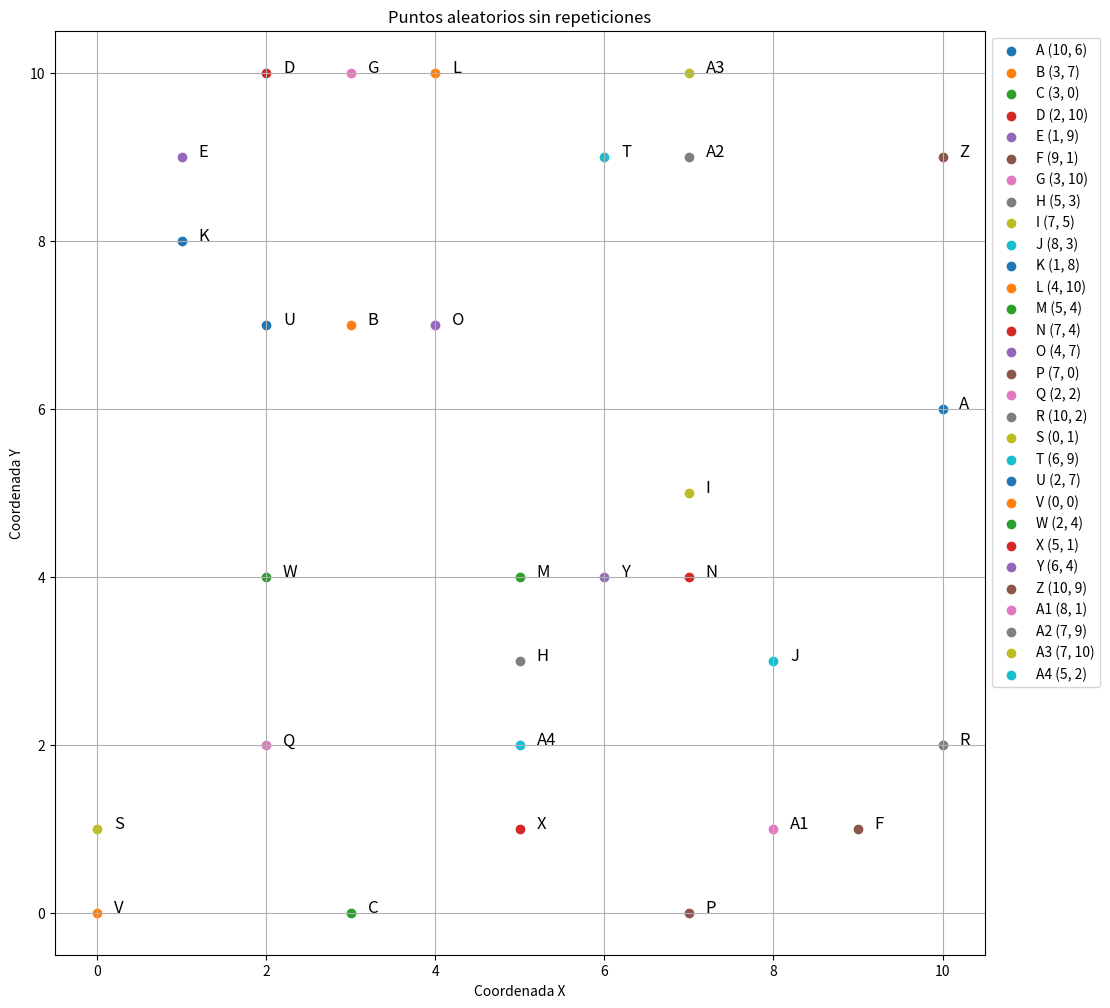

The matplotlib source for this figure:
import matplotlib.pyplot as plt
import random
import math

# Función para calcular la distancia entre dos puntos (x1, y1) y (x2, y2)
def calcular_distancia(p1, p2):
    x1, y1 = p1
    x2, y2 = p2
    return math.sqrt((x2 - x1) ** 2 + (y2 - y1) ** 2)

# Función para generar puntos aleatorios únicos
def generar_puntos_unicos(cantidad, x_min, x_max, y_min, y_max):
    puntos = {}
    while len(puntos) < cantidad:
        # Generar coordenadas aleatorias
        x = random.randint(x_min, x_max)
        y = random.randint(y_min, y_max)
        # Crear un nombre único basado en la cantidad de puntos
        nombre = chr(65 + len(puntos)) if len(puntos) < 26 else f"A{len(puntos)-26+1}"
        if (x, y) not in puntos.values():  # Verificar que no se repita
            puntos[nombre] = (x, y)
    return puntos

# Generar 30 puntos aleatorios únicos
puntos = generar_puntos_unicos(30, 0, 10, 0, 10)

# Extraer nombres y coordenadas de los puntos
nombres = list(puntos.keys())
coordenadas = list(puntos.values())

# Imprimir los puntos generados
print("Puntos generados:")
for nombre, coord in puntos.items():
    print(f"{nombre}: {coord}")

# Calcular y mostrar las distancias entre cada par de puntos
print("\nDistancias entre los puntos:")
distancias = []
for i in range(len(coordenadas)):
    for j in range(i + 1, len(coordenadas)):
        distancia = calcular_distancia(coordenadas[i], coordenadas[j])
        distancias.append((nombres[i], nombres[j], distancia))
        print(f"Distancia entre {nombres[i]} y {nombres[j]}: {distancia:.2f}")

# Crear una figura y un gráfico de dispersión
plt.figure(figsize=(12, 12))

# Graficar cada punto y etiquetarlo
for i, nombre in enumerate(nombres):
    x, y = coordenadas[i]
    plt.scatter(x, y, label=f'{nombre} ({x}, {y})')
    # Desplazar las etiquetas hacia la derecha del punto (x+0.2)
    plt.text(x + 0.2, y, nombre, fontsize=12)

# Configurar el gráfico
plt.xlabel("Coordenada X")
plt.ylabel("Coordenada Y")
plt.title("Puntos aleatorios sin repeticiones")
plt.grid(True)

# Mover la leyenda a la derecha del gráfico
plt.legend(loc='upper left', bbox_to_anchor=(1, 1))

# Mostrar el gráfico
# plt.show()

# Guardar el gráfico
plt.savefig("Grafico_practica.png")
